Run: headless pygame with SDL's dummy video driver; simulated clock (each Clock.tick advances the game by its frame time, no real sleeping); random seed 0; keys injected as events and as key.get_pressed() state; no mouse input.
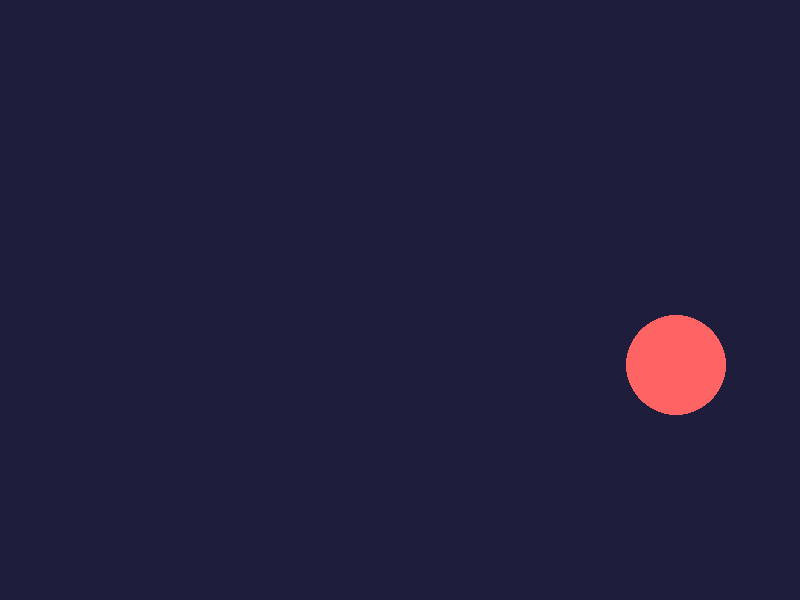
Frame 1 of 4 · flips 1–60 · no input
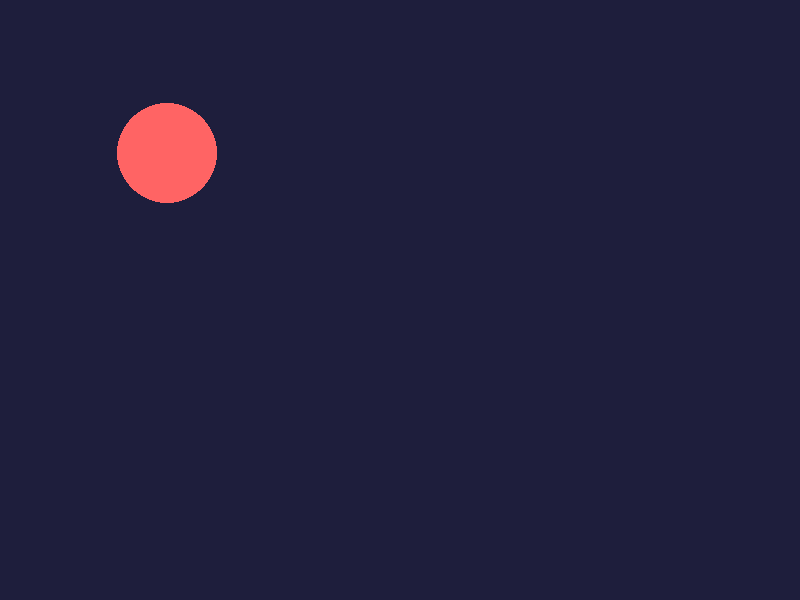
Frame 2 of 4 · flips 61–180 · tapped SPACE, RETURN · held RIGHT (→), D
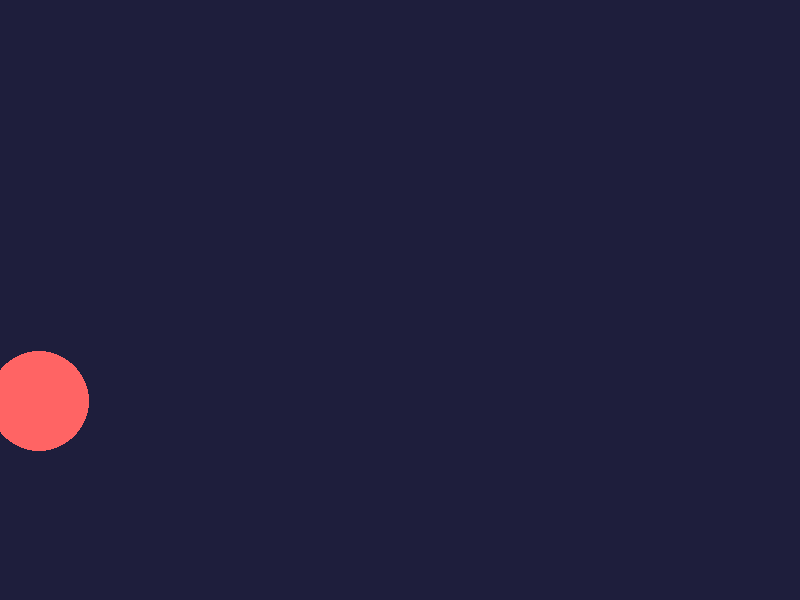
Frame 3 of 4 · flips 181–300 · held DOWN (↓), S
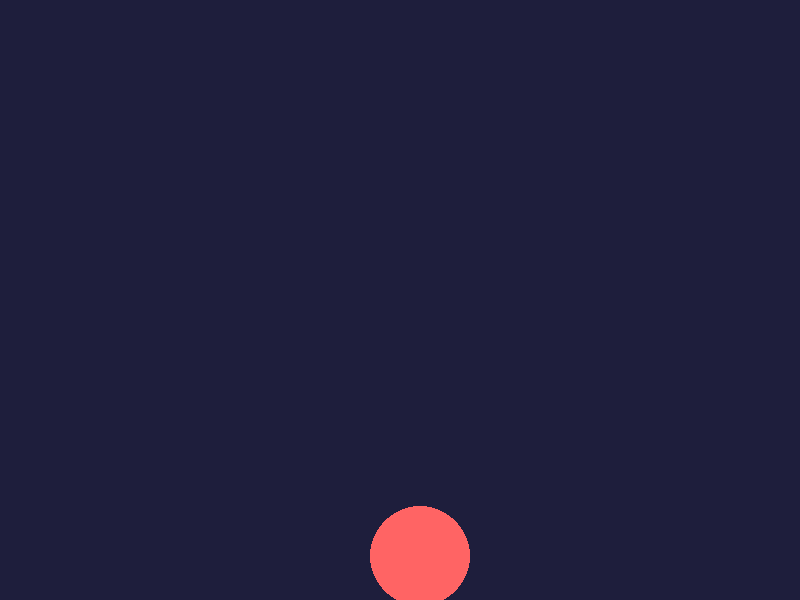
Frame 4 of 4 · flips 301–420 · held LEFT (←), A, UP (↑), W

The pygame program that drew these frames:

import pygame
import sys
import random
# Initialize Pygame
pygame.init()

# Set up display
WIDTH, HEIGHT = 800, 600
screen = pygame.display.set_mode((WIDTH, HEIGHT))
pygame.display.set_caption("Circle in the Middle")

# Define colors
BACKGROUND_COLOR = (30, 30, 60)  # Dark blue
CIRCLE_COLOR = (255, 100, 100)   # Light red

# Game loop
running = True
while running:
    for event in pygame.event.get():
        if event.type == pygame.QUIT:
            running = False

    # Fill background
    screen.fill(BACKGROUND_COLOR)

    # Draw circle in the center

    rand_x = random.randint(0, WIDTH)
    rand_y = random.randint(0, HEIGHT)

    center = (rand_x, rand_y)
    radius = 50
    pygame.draw.circle(screen, CIRCLE_COLOR, center, radius)

    # Update display
    pygame.display.flip()

# Quit Pygame
pygame.quit()
sys.exit()
